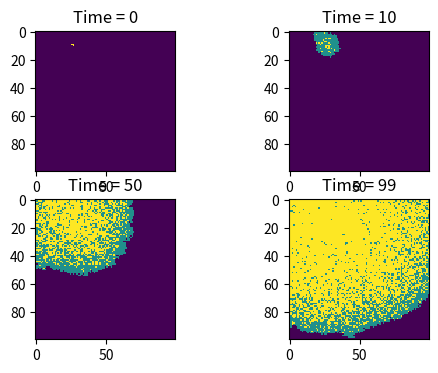

The matplotlib source for this figure:
import numpy as np
import matplotlib . pyplot as plt #import certain libraries
population = np.zeros((100, 100)) #make array of all susceptible population
outbreak = np.random. choice(range(100) ,2)
population[outbreak[0], outbreak[1]] = 1 #choose one random point in our 100 100 array for where the outbreak happens
plt.figure (figsize =(6,4),dpi=150) 
beta=0.3
gama=0.05 #set variables for given information
snapshot_times = [0, 10, 50, 99] #make a list to record the four time for drawing picture
for t in range(100): #make a 100 times loop
    infected_area=np.where(population==1) # return a tuple for the coordinates of infected areas
    infected_points = list(zip(infected_area[0], infected_area[1])) #change the tuple to the list that record every eligible coordinates.
    for (i, j) in infected_points: # Check all 8 neighbors
            for x in [i-1, i, i+1]:
                for y in [j-1, j, j+1]: 
                    if (x == i and y == j) or x < 0 or y < 0 or x >= 100 or y >= 100:
                        continue # jump the loop to make sure the eight neighbours are in the field
                    
                    if population[x, y] == 0 and np.random.random() < beta:
                        population[x, y] = 1 #Infect susceptible neighbors according to probability beta
    for (i, j) in infected_points:
            if np.random.random() < gama:
                population[i, j] = 2 #make the infected person recovered according to gama
    if t in snapshot_times:
        plt.subplot(2, 2, snapshot_times.index(t) + 1) #make four subplots and present them according to their sequential order.
        plt.imshow(population , cmap='viridis', interpolation='nearest') #Show the plots and set colours
        plt.title(f'Time = {t}', fontsize=12) #Set titles for each plot.
plt.show()
    